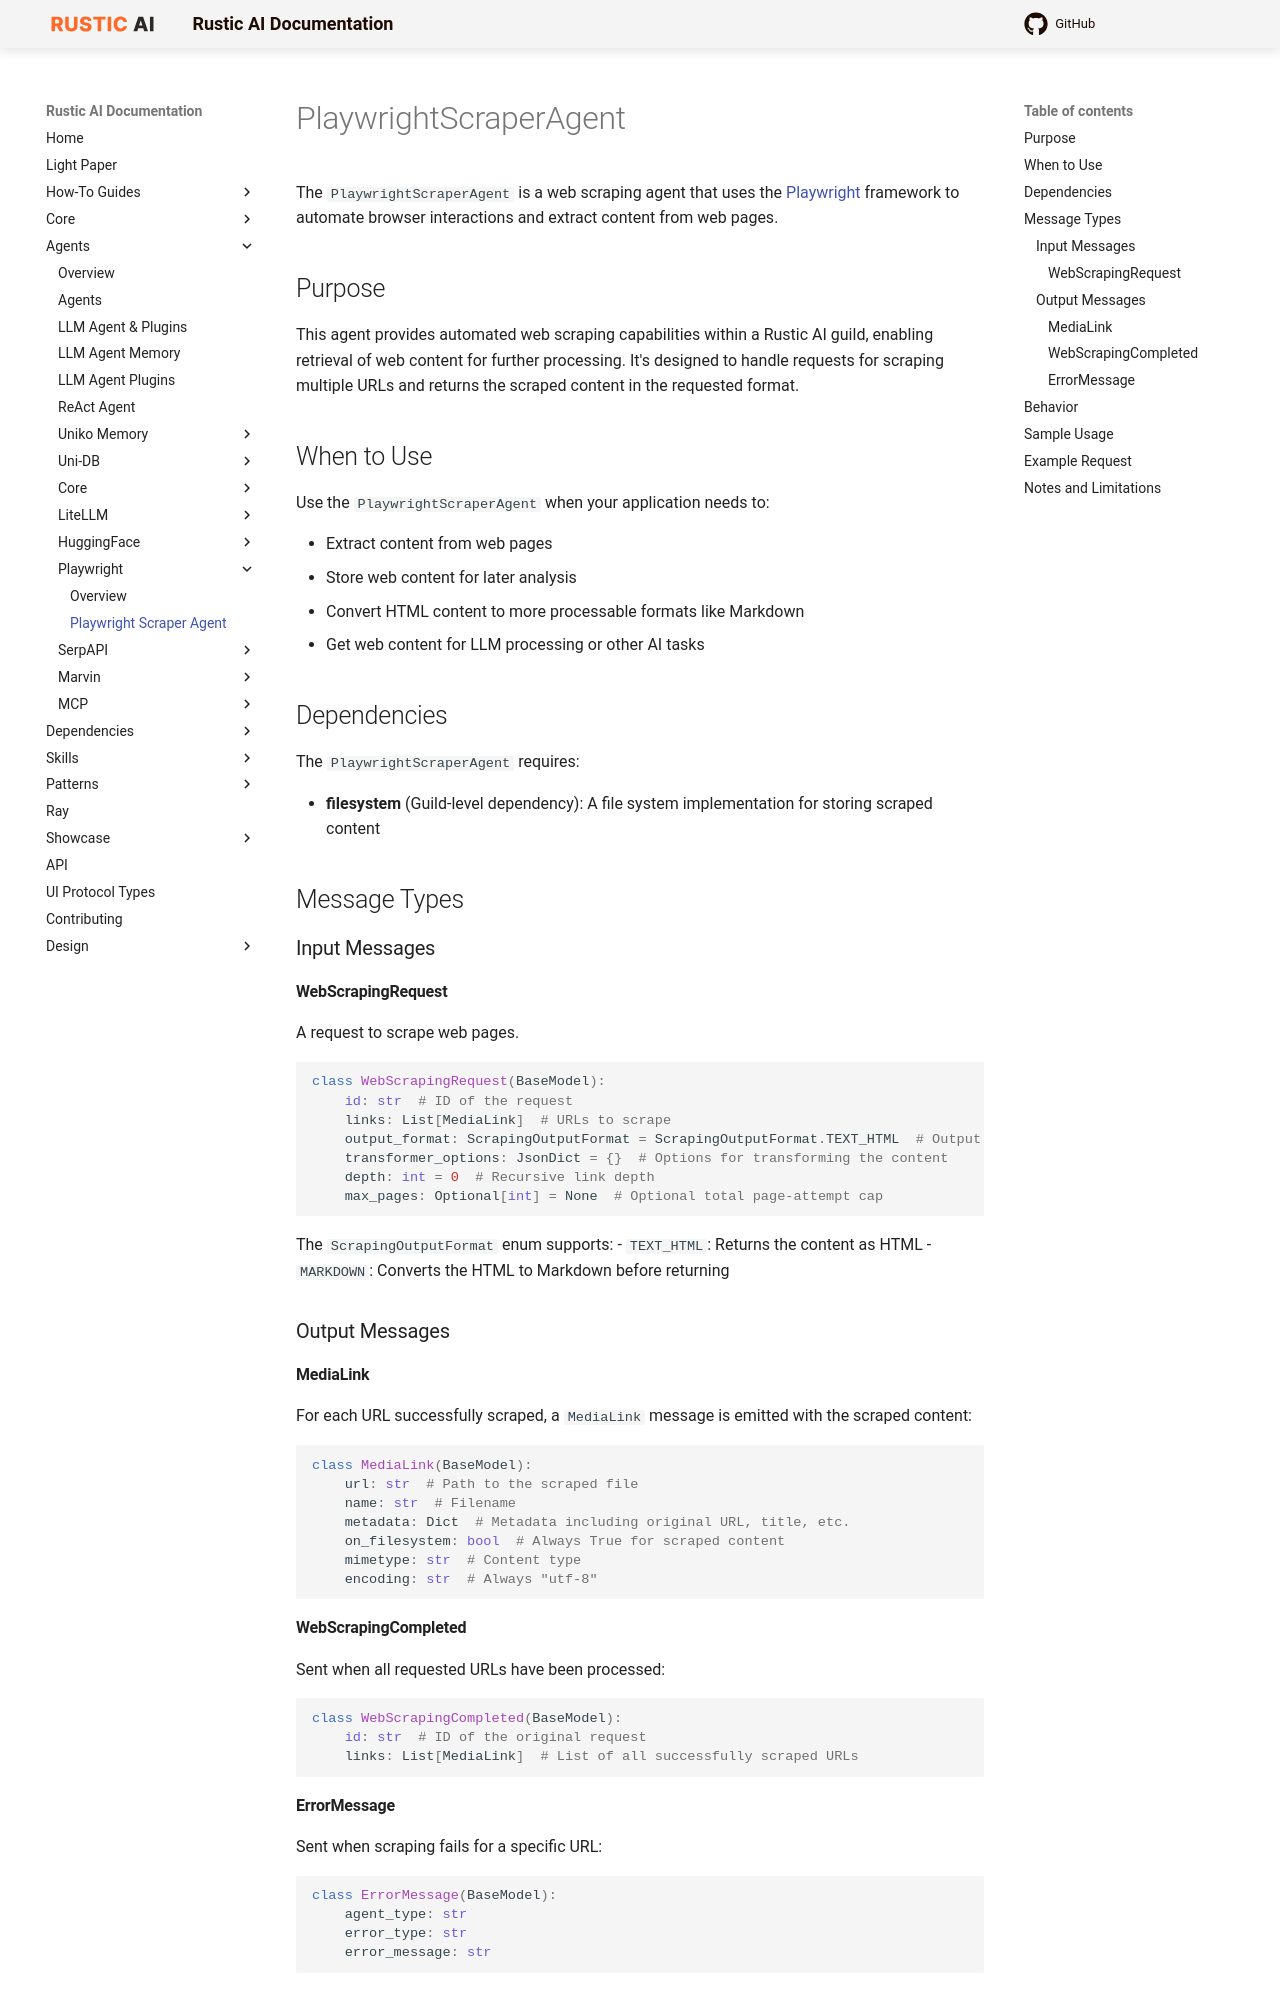

repository: rustic-ai/rustic-ai · page: agents/playwright/playwright_scraper_agent/index.html · generator: mkdocs

# PlaywrightScraperAgent

The `PlaywrightScraperAgent` is a web scraping agent that uses the [Playwright](https://playwright.dev/) framework to automate browser interactions and extract content from web pages.

## Purpose

This agent provides automated web scraping capabilities within a Rustic AI guild, enabling retrieval of web content for further processing. It's designed to handle requests for scraping multiple URLs and returns the scraped content in the requested format.

## When to Use

Use the `PlaywrightScraperAgent` when your application needs to:

- Extract content from web pages
- Store web content for later analysis
- Convert HTML content to more processable formats like Markdown
- Get web content for LLM processing or other AI tasks

## Dependencies

The `PlaywrightScraperAgent` requires:

- **filesystem** (Guild-level dependency): A file system implementation for storing scraped content

## Message Types

### Input Messages

#### WebScrapingRequest

A request to scrape web pages.

```python
class WebScrapingRequest(BaseModel):
    id: str  # ID of the request
    links: List[MediaLink]  # URLs to scrape
    output_format: ScrapingOutputFormat = ScrapingOutputFormat.TEXT_HTML  # Output format
    transformer_options: JsonDict = {}  # Options for transforming the content
    depth: int = 0  # Recursive link depth
    max_pages: Optional[int] = None  # Optional total page-attempt cap
```

The `ScrapingOutputFormat` enum supports:
- `TEXT_HTML`: Returns the content as HTML
- `MARKDOWN`: Converts the HTML to Markdown before returning

### Output Messages

#### MediaLink

For each URL successfully scraped, a `MediaLink` message is emitted with the scraped content:

```python
class MediaLink(BaseModel):
    url: str  # Path to the scraped file
    name: str  # Filename
    metadata: Dict  # Metadata including original URL, title, etc.
    on_filesystem: bool  # Always True for scraped content
    mimetype: str  # Content type
    encoding: str  # Always "utf-8"
```

#### WebScrapingCompleted

Sent when all requested URLs have been processed:

```python
class WebScrapingCompleted(BaseModel):
    id: str  # ID of the original request
    links: List[MediaLink]  # List of all successfully scraped URLs
```

#### ErrorMessage

Sent when scraping fails for a specific URL:

```python
class ErrorMessage(BaseModel):
    agent_type: str
    error_type: str
    error_message: str
```
